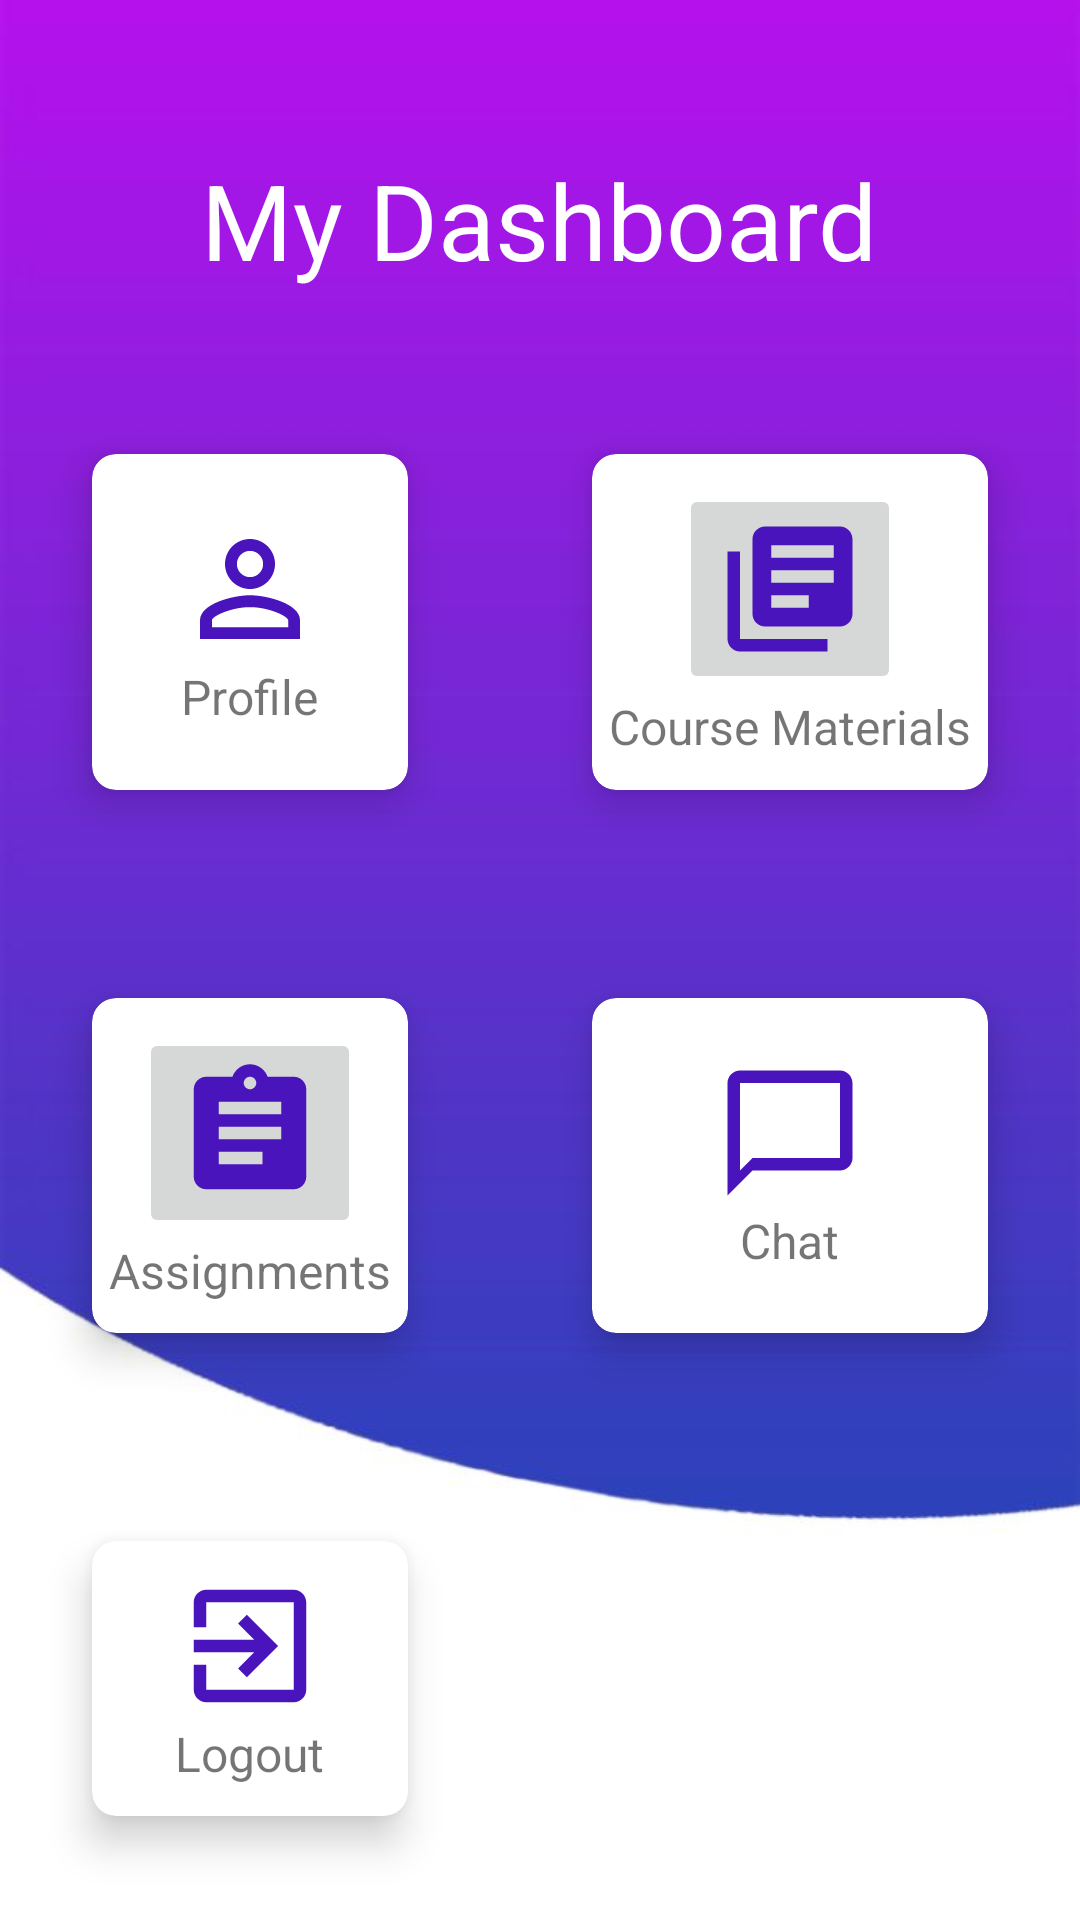

Layout XML and referenced resources for this Android screen:
<!-- AndroidManifest.xml: application theme Theme.Onboarding -->
<!-- res/layout/activity_prof_home.xml -->
<?xml version="1.0" encoding="utf-8"?>
<RelativeLayout xmlns:android="http://schemas.android.com/apk/res/android"
    xmlns:app="http://schemas.android.com/apk/res-auto"
    xmlns:tools="http://schemas.android.com/tools"
    android:layout_width="match_parent"
    android:layout_height="match_parent"
    android:background="@drawable/background"
    tools:context=".MainActivity">

    <TextView
        android:id="@+id/textview"
        android:layout_width="wrap_content"
        android:layout_height="wrap_content"
        android:text="My Dashboard"
        android:layout_centerHorizontal="true"
        android:textSize="35dp"
        android:textColor="@color/white"
        android:layout_marginTop="50dp"
        />

    <GridLayout
        android:layout_width="match_parent"
        android:layout_height="match_parent"
        android:layout_below="@+id/textview"
        android:layout_marginTop="20dp"
        android:columnCount="2"
        android:rowCount="3">

        <androidx.cardview.widget.CardView
            android:id="@+id/assignment"
            android:layout_margin="20dp"
            android:layout_width="wrap_content"
            android:layout_height="wrap_content"
            android:layout_gravity="fill"
            android:layout_columnWeight="1"
            android:layout_rowWeight="1"
            android:layout_row="0"
            android:layout_column="0"
            app:cardCornerRadius="8dp"
            app:cardElevation="8dp"
            app:cardUseCompatPadding="true">

            <LinearLayout
                android:layout_width="wrap_content"
                android:layout_height="wrap_content"
                android:layout_gravity="center_vertical|center_horizontal"
                android:gravity="center"
                android:orientation="vertical">
                <ImageView
                    android:clickable="true"
                    android:onClick="profile"
                    android:layout_width="wrap_content"
                    android:layout_height="wrap_content"
                    android:src="@drawable/baseline_person_outline_24"/>
                <TextView
                    android:layout_width="wrap_content"
                    android:layout_height="wrap_content"
                    android:text="Profile"
                    android:textSize="16sp"/>


            </LinearLayout>
        </androidx.cardview.widget.CardView>

        <androidx.cardview.widget.CardView
            android:layout_margin="20dp"
            android:layout_width="wrap_content"
            android:layout_height="wrap_content"
            android:layout_gravity="fill"
            android:layout_columnWeight="1"
            android:layout_rowWeight="1"
            android:layout_row="0"
            android:layout_column="1"
            app:cardCornerRadius="8dp"
            app:cardElevation="8dp"
            app:cardUseCompatPadding="true">

            <LinearLayout
                android:layout_width="wrap_content"
                android:layout_height="wrap_content"
                android:layout_gravity="center_vertical|center_horizontal"
                android:gravity="center"
                android:orientation="vertical">

                <ImageButton
                    android:onClick="materials"
                    android:layout_width="wrap_content"
                    android:layout_height="wrap_content"
                    android:src="@drawable/baseline_library_books_24" />

                <TextView
                    android:layout_width="wrap_content"
                    android:layout_height="wrap_content"
                    android:text="Course Materials"
                    android:textSize="16sp"/>


            </LinearLayout>
        </androidx.cardview.widget.CardView>

        <androidx.cardview.widget.CardView
            android:layout_margin="20dp"
            android:layout_width="wrap_content"
            android:layout_height="wrap_content"
            android:layout_gravity="fill"
            android:layout_columnWeight="1"
            android:layout_rowWeight="1"
            android:layout_row="1"
            android:layout_column="0"
            app:cardCornerRadius="8dp"
            app:cardElevation="8dp"
            app:cardUseCompatPadding="true">

            <LinearLayout
                android:layout_width="wrap_content"
                android:layout_height="wrap_content"
                android:layout_gravity="center_vertical|center_horizontal"
                android:gravity="center"
                android:orientation="vertical">

                <ImageButton
                    android:onClick="assignments"
                    android:layout_width="wrap_content"
                    android:layout_height="wrap_content"
                    android:src="@drawable/baseline_assignment_24" />

                <TextView
                    android:layout_width="wrap_content"
                    android:layout_height="wrap_content"
                    android:text="Assignments"
                    android:textSize="16sp"/>


            </LinearLayout>
        </androidx.cardview.widget.CardView>

        <androidx.cardview.widget.CardView
            android:layout_margin="20dp"
            android:layout_width="wrap_content"
            android:layout_height="wrap_content"
            android:layout_gravity="fill"
            android:layout_columnWeight="1"
            android:layout_rowWeight="1"
            android:layout_row="1"
            android:layout_column="1"
            app:cardCornerRadius="8dp"
            app:cardElevation="8dp"
            app:cardUseCompatPadding="true">

            <LinearLayout
                android:layout_width="wrap_content"
                android:layout_height="wrap_content"
                android:layout_gravity="center_vertical|center_horizontal"
                android:gravity="center"
                android:orientation="vertical">

                <ImageView
                    android:layout_width="wrap_content"
                    android:layout_height="wrap_content"
                    android:src="@drawable/baseline_chat_bubble_outline_24"/>
                <TextView
                    android:layout_width="wrap_content"
                    android:layout_height="wrap_content"
                    android:text="Chat"
                    android:textSize="16sp"/>


            </LinearLayout>
        </androidx.cardview.widget.CardView>

        <androidx.cardview.widget.CardView
            android:layout_margin="20dp"
            android:layout_width="wrap_content"
            android:layout_height="wrap_content"
            android:layout_gravity="fill"
            android:layout_columnWeight="1"
            android:layout_rowWeight="1"
            android:layout_row="2"
            android:layout_column="0"
            app:cardCornerRadius="8dp"
            app:cardElevation="8dp"
            app:cardUseCompatPadding="true">

            <LinearLayout
                android:layout_width="wrap_content"
                android:layout_height="wrap_content"
                android:layout_gravity="center_vertical|center_horizontal"
                android:gravity="center"
                android:orientation="vertical">

                <ImageView
                    android:onClick="logout"
                    android:layout_width="wrap_content"
                    android:layout_height="wrap_content"
                    android:src="@drawable/baseline_exit_to_app_24"/>
                <TextView
                    android:layout_width="wrap_content"
                    android:layout_height="wrap_content"
                    android:text="Logout"
                    android:textSize="16sp"/>


            </LinearLayout>
        </androidx.cardview.widget.CardView>

    </GridLayout>

</RelativeLayout>
<!-- resources referenced by this layout -->
<resources>
  <!-- drawable background: jpg bitmap (drawable, 19522 bytes) -->
  <!-- drawable baseline_assignment_24 (drawable) -->
  <vector android:autoMirrored="true" android:height="50dp"
      android:tint="#4A14BC" android:viewportHeight="24"
      android:viewportWidth="24" android:width="50dp" xmlns:android="http://schemas.android.com/apk/res/android">
      <path android:fillColor="@android:color/white" android:pathData="M19,3h-4.18C14.4,1.84 13.3,1 12,1c-1.3,0 -2.4,0.84 -2.82,2L5,3c-1.1,0 -2,0.9 -2,2v14c0,1.1 0.9,2 2,2h14c1.1,0 2,-0.9 2,-2L21,5c0,-1.1 -0.9,-2 -2,-2zM12,3c0.55,0 1,0.45 1,1s-0.45,1 -1,1 -1,-0.45 -1,-1 0.45,-1 1,-1zM14,17L7,17v-2h7v2zM17,13L7,13v-2h10v2zM17,9L7,9L7,7h10v2z"/>
  </vector>
  <!-- drawable baseline_chat_bubble_outline_24 (drawable) -->
  <vector android:height="50dp" android:tint="#4A14BC"
      android:viewportHeight="24" android:viewportWidth="24"
      android:width="50dp" xmlns:android="http://schemas.android.com/apk/res/android">
      <path android:fillColor="@android:color/white" android:pathData="M20,2L4,2c-1.1,0 -2,0.9 -2,2v18l4,-4h14c1.1,0 2,-0.9 2,-2L22,4c0,-1.1 -0.9,-2 -2,-2zM20,16L6,16l-2,2L4,4h16v12z"/>
  </vector>
  <!-- drawable baseline_exit_to_app_24 (drawable) -->
  <vector android:autoMirrored="true" android:height="50dp"
      android:tint="#4A14BC" android:viewportHeight="24"
      android:viewportWidth="24" android:width="50dp" xmlns:android="http://schemas.android.com/apk/res/android">
      <path android:fillColor="@android:color/white" android:pathData="M10.09,15.59L11.5,17l5,-5 -5,-5 -1.41,1.41L12.67,11H3v2h9.67l-2.58,2.59zM19,3H5c-1.11,0 -2,0.9 -2,2v4h2V5h14v14H5v-4H3v4c0,1.1 0.89,2 2,2h14c1.1,0 2,-0.9 2,-2V5c0,-1.1 -0.9,-2 -2,-2z"/>
  </vector>
  <!-- drawable baseline_library_books_24 (drawable) -->
  <vector android:autoMirrored="true" android:height="50dp"
      android:tint="#4A14BC" android:viewportHeight="24"
      android:viewportWidth="24" android:width="50dp" xmlns:android="http://schemas.android.com/apk/res/android">
      <path android:fillColor="@android:color/white" android:pathData="M4,6L2,6v14c0,1.1 0.9,2 2,2h14v-2L4,20L4,6zM20,2L8,2c-1.1,0 -2,0.9 -2,2v12c0,1.1 0.9,2 2,2h12c1.1,0 2,-0.9 2,-2L22,4c0,-1.1 -0.9,-2 -2,-2zM19,11L9,11L9,9h10v2zM15,15L9,15v-2h6v2zM19,7L9,7L9,5h10v2z"/>
  </vector>
  <!-- drawable baseline_person_outline_24 (drawable) -->
  <vector android:height="50dp" android:tint="#4A14BC"
      android:viewportHeight="24" android:viewportWidth="24"
      android:width="50dp" xmlns:android="http://schemas.android.com/apk/res/android">
      <path android:fillColor="@android:color/white" android:pathData="M12,5.9c1.16,0 2.1,0.94 2.1,2.1s-0.94,2.1 -2.1,2.1S9.9,9.16 9.9,8s0.94,-2.1 2.1,-2.1m0,9c2.97,0 6.1,1.46 6.1,2.1v1.1L5.9,18.1L5.9,17c0,-0.64 3.13,-2.1 6.1,-2.1M12,4C9.79,4 8,5.79 8,8s1.79,4 4,4 4,-1.79 4,-4 -1.79,-4 -4,-4zM12,13c-2.67,0 -8,1.34 -8,4v3h16v-3c0,-2.66 -5.33,-4 -8,-4z"/>
  </vector>
  <style name="Theme.Onboarding" parent="Theme.MaterialComponents.DayNight.NoActionBar">
          
          <item name="colorPrimary">@color/purple_500</item>
          <item name="colorPrimaryVariant">@color/purple_700</item>
          <item name="colorOnPrimary">@color/white</item>
          
          <item name="colorSecondary">@color/teal_200</item>
          <item name="colorSecondaryVariant">@color/teal_700</item>
          <item name="colorOnSecondary">@color/black</item>
          
          <item name="android:statusBarColor" tools:targetApi="l">?attr/colorPrimaryVariant</item>
          
      </style>
  <!-- not gathered from this repository: default colours our renderer supplied (Android Studio template values) -->
  <color name="purple_500">#FF6200EE</color>
  <color name="purple_700">#FF3700B3</color>
  <color name="teal_200">#FF03DAC5</color>
  <color name="teal_700">#FF018786</color>
  <color name="black">#FF000000</color>
  <color name="white">#FFFFFFFF</color>
</resources>
